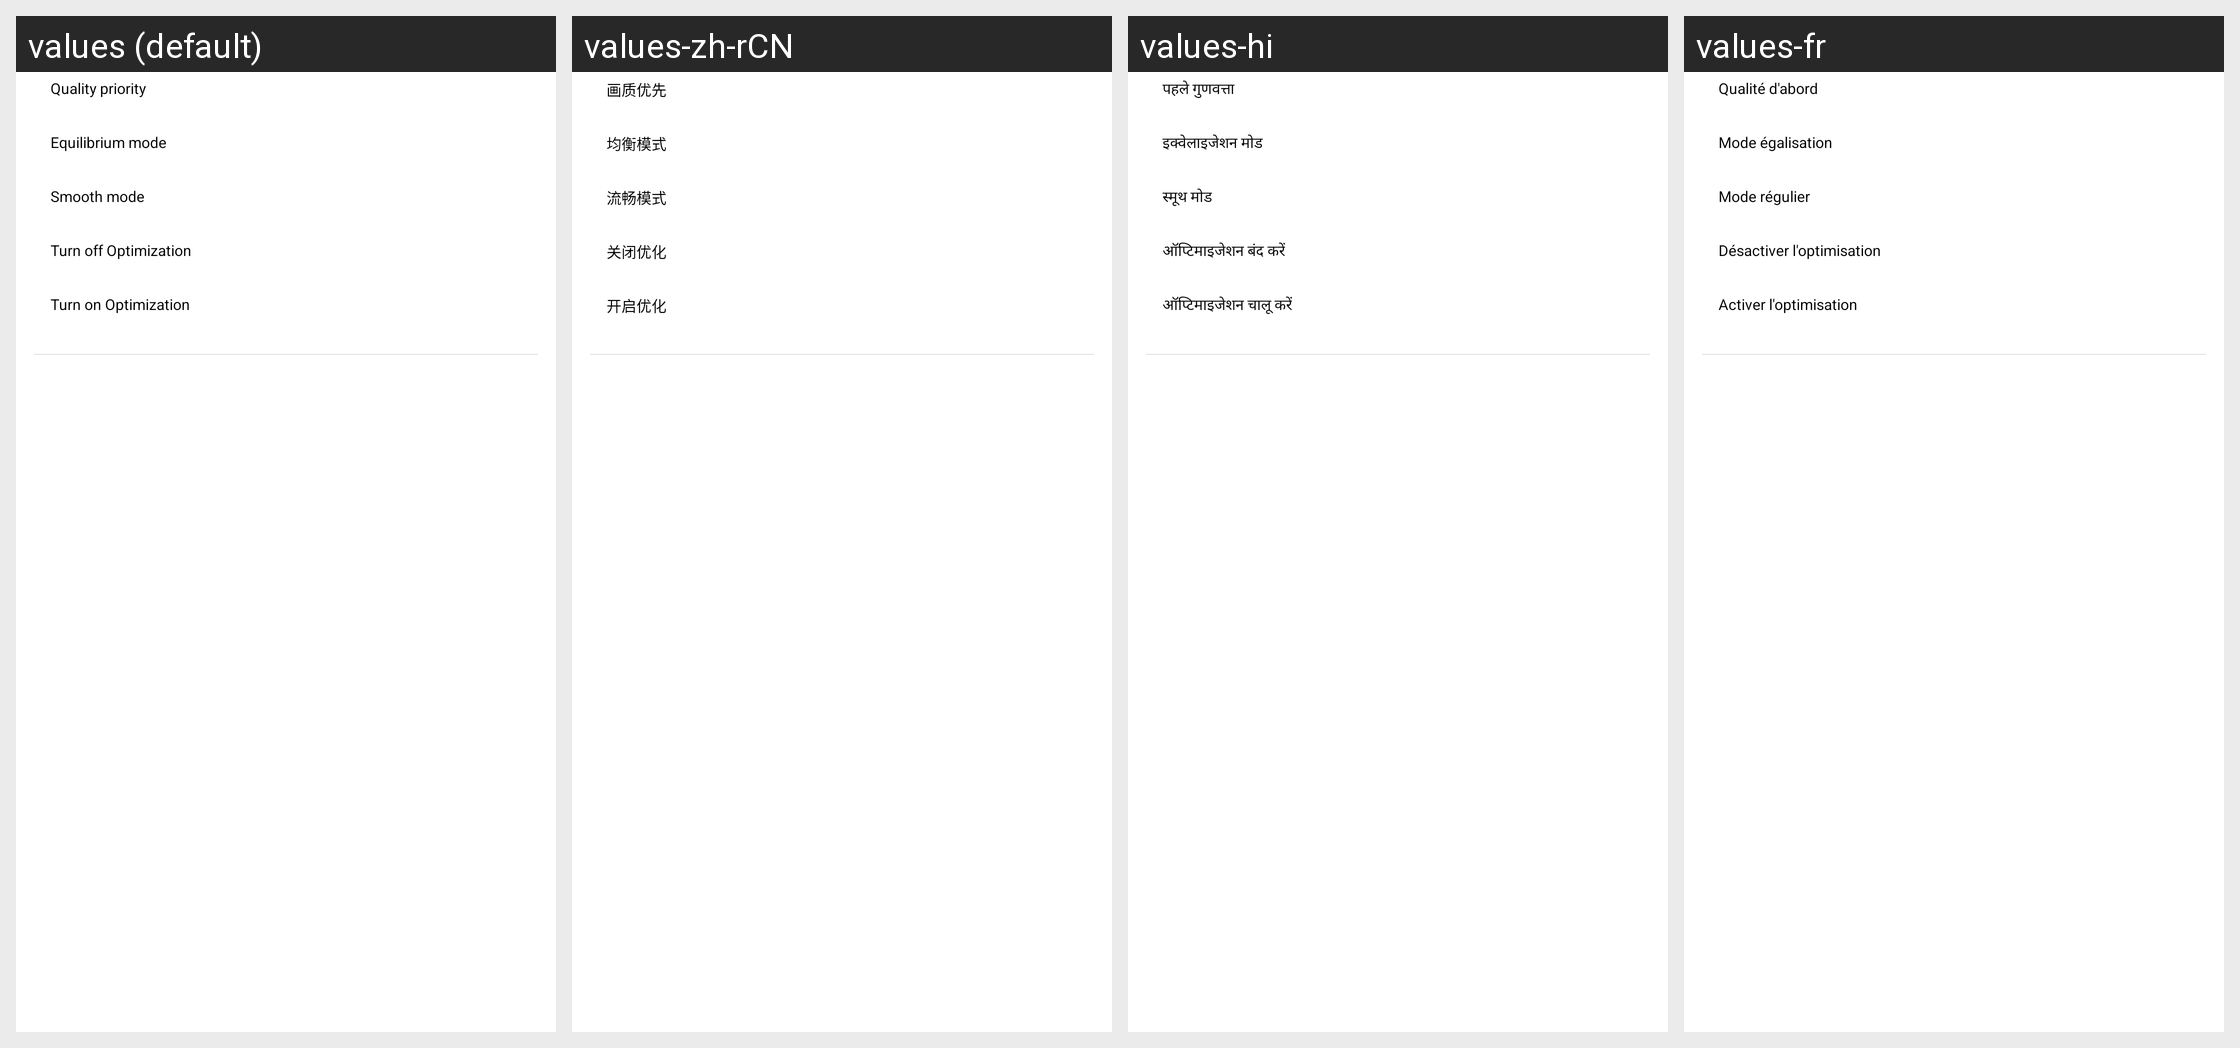

The Android screen above is rendered under several locales of the same app. Produce the string resources it draws, with the default and per-locale values.
Android screen res/layout/pop_window_layout.xml rendered under 4 locales, left to right: values (default), values-zh-rCN, values-hi, values-fr. Device: Nexus 5 (rendered at 1080×1920; each locale shown at half size, 540×960, under a caption strip naming it); theme AppThemeHios.
Other locales in the repository, not shown: values-af, values-am-rET, values-ar, values-ar-rMA, values-as, values-az-rAZ, values-bg-rBG, values-bn-rBD, values-ckb-rIQ, values-cs-rCZ, values-da-rDK, values-de-rDE, values-efi, values-el-rGR, values-es-rES, values-es-rUS, values-et-rEE, values-fa, values-fi-rFI, values-gu-rIN, values-guz-rKE, values-ha, values-hr-rHR, values-hu-rHU, values-ibb, values-ig-rNG, values-in, values-is-rIS, values-it-rIT, values-iw, values-kam-rKE, values-ki-rKE, values-kk-rKZ, values-km-rKH, values-kn-rIN, values-ks, values-lb-rLU, values-lo-rLA, values-lt-rLT, values-luo-rKE, values-lv-rLV, values-mer-rKE, values-mk-rMK, values-ml, values-mn-rMN, values-mr-rIN, values-ms-rMY, values-my-rMM, values-my-rZG, values-nb-rNO, values-ne-rNP, values-nl-rNL, values-om-rET, values-or, values-pa-rIN, values-pcm-rNG, values-pl-rPL, values-pt-rBR, values-pt-rPT, values-ro-rRO, values-ru, values-ru-rKG, values-si-rLK, values-sk-rSK, values-sl-rSI, values-so, values-sq-rAL, values-sv-rSE, values-sw, values-ta-rIN, values-te-rIN, values-tg-rTJ, values-th-rTH, values-ti-rET, values-tk, values-tl, values-tr, values-uk-rUA, values-ur-rPK, values-uz-rUZ, values-vi-rVN, values-xh, values-yo-rNG, values-zh-rTW, values-zu.
Strings drawn on this screen, with the default value and each locale's value (text and hints the layout hard-codes, and strings that could not be matched under every locale, appear in the picture but are not listed):

pubg_picture_quality
  values: Quality priority
  values-zh-rCN: 画质优先
  values-hi: पहले गुणवत्ता
  values-fr: Qualité d'abord

pubg_balanced
  values: Equilibrium mode
  values-zh-rCN: 均衡模式
  values-hi: इक्वेलाइजेशन मोड
  values-fr: Mode égalisation

pubg_smooth
  values: Smooth mode
  values-zh-rCN: 流畅模式
  values-hi: स्मूथ मोड
  values-fr: Mode régulier

more_optimize_off
  values: Turn off Optimization
  values-zh-rCN: 关闭优化
  values-hi: ऑप्टिमाइजेशन बंद करें
  values-fr: Désactiver l'optimisation

more_optimize_on
  values: Turn on Optimization
  values-zh-rCN: 开启优化
  values-hi: ऑप्टिमाइजेशन चालू करें
  values-fr: Activer l'optimisation
